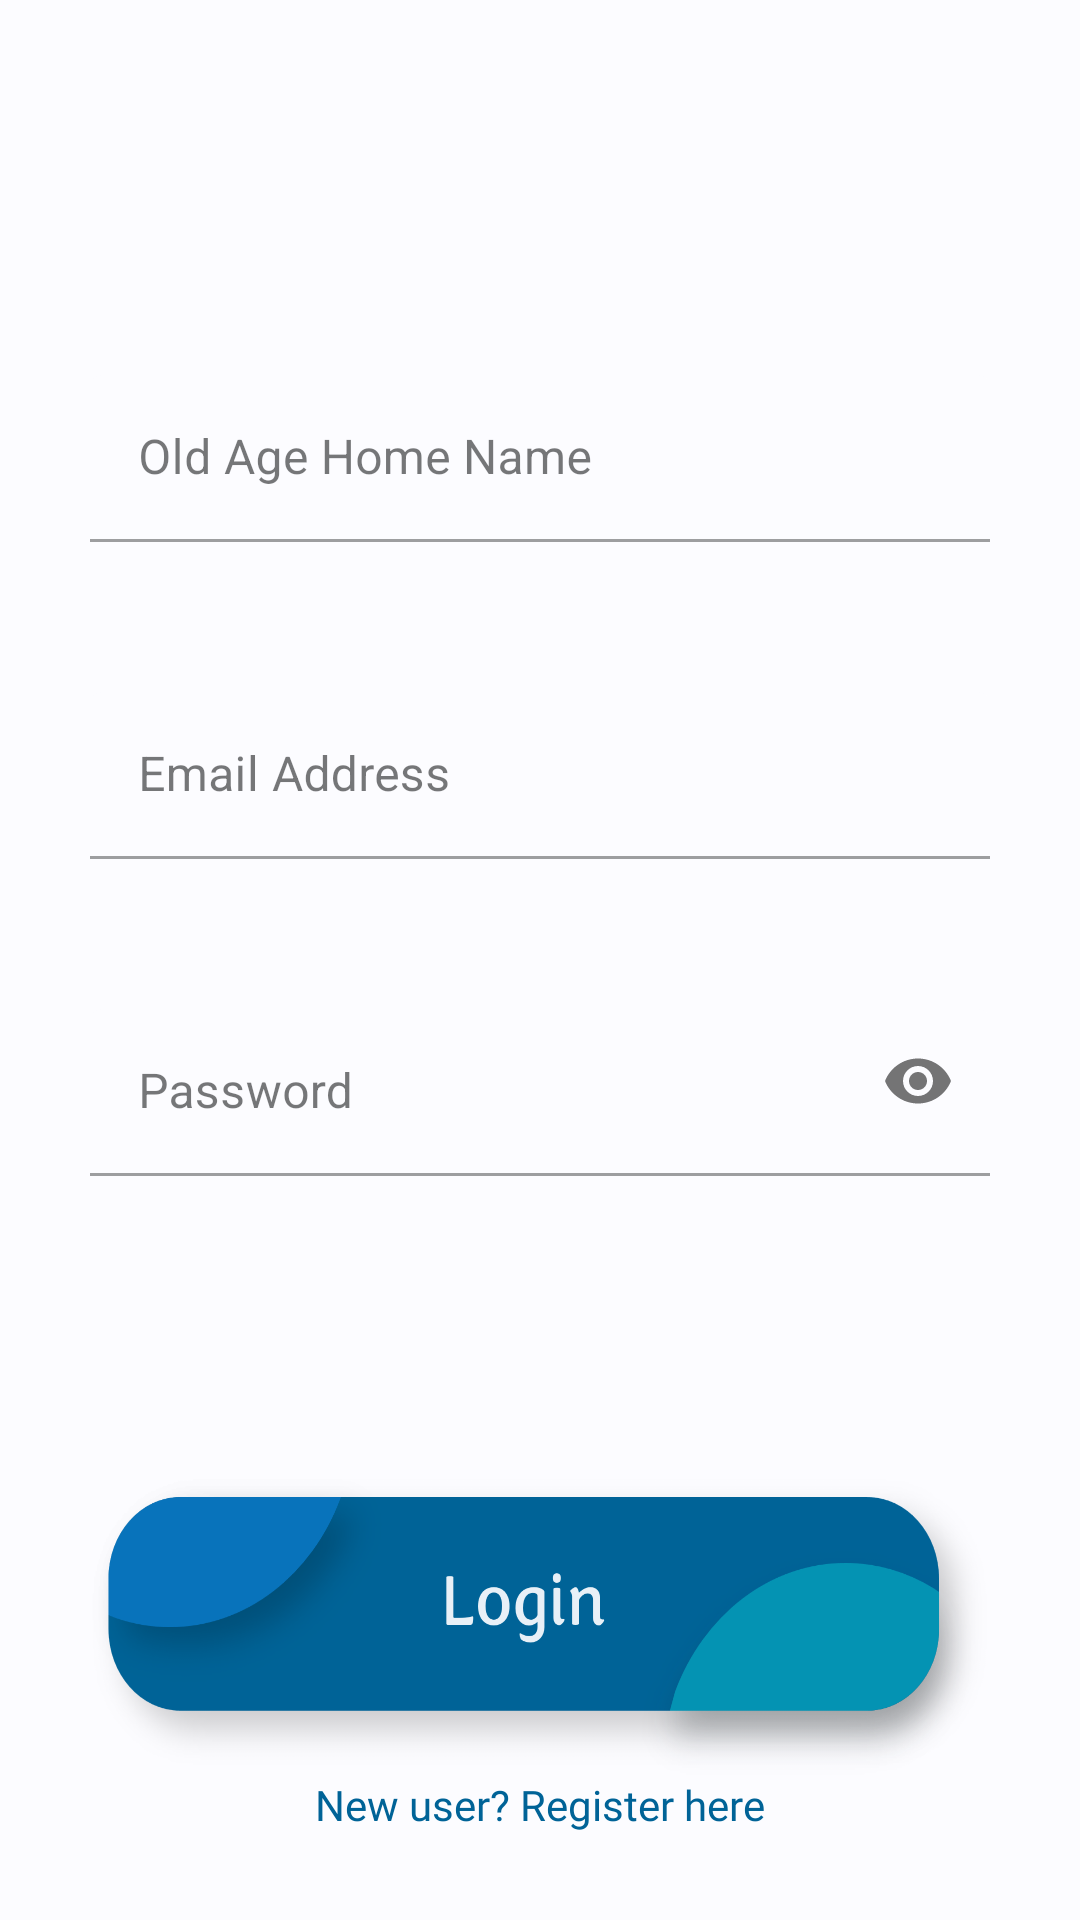

This screen was rendered from an Android layout file. Write that file and the resources it references.
<!-- AndroidManifest.xml: application theme Theme.CarePlus -->
<!-- res/layout/activity_login.xml -->
<?xml version="1.0" encoding="utf-8"?>
<ScrollView xmlns:android="http://schemas.android.com/apk/res/android"
    xmlns:app="http://schemas.android.com/apk/res-auto"
    xmlns:tools="http://schemas.android.com/tools"
    android:layout_width="match_parent"
    android:layout_height="match_parent">

    <androidx.constraintlayout.widget.ConstraintLayout
        android:layout_width="match_parent"
        android:layout_height="match_parent"
        tools:context=".LoginActivity">

        <com.google.android.material.textfield.TextInputLayout
            android:id="@+id/textInputLayout1"
            app:endIconMode="clear_text"
            style="@style/Widget.MaterialComponents.TextInputLayout.FilledBox"
            app:boxBackgroundColor="@color/transparent"
            android:layout_width="wrap_content"
            android:layout_height="wrap_content"
            android:layout_marginTop="125dp"
            app:layout_constraintEnd_toEndOf="parent"
            app:layout_constraintStart_toStartOf="parent"
            app:layout_constraintTop_toTopOf="parent">
            <com.google.android.material.textfield.TextInputEditText
                android:id="@+id/editText1"
                android:hint="Old Age Home Name"
                android:inputType="textShortMessage"
                android:layout_width="300sp"
                android:layout_height="wrap_content"/>
        </com.google.android.material.textfield.TextInputLayout>

        <com.google.android.material.textfield.TextInputLayout
            android:id="@+id/textInputLayout2"
            app:endIconMode="clear_text"
            style="@style/Widget.MaterialComponents.TextInputLayout.FilledBox"
            app:boxBackgroundColor="@color/transparent"
            android:layout_width="wrap_content"
            android:layout_height="wrap_content"
            android:layout_marginTop="50sp"
            app:layout_constraintEnd_toEndOf="parent"
            app:layout_constraintStart_toStartOf="parent"
            app:layout_constraintTop_toBottomOf="@+id/textInputLayout1">
            <com.google.android.material.textfield.TextInputEditText
                android:id="@+id/editText2"
                android:hint="Email Address"
                android:inputType="textEmailAddress"
                android:layout_width="300sp"
                android:layout_height="wrap_content"/>
        </com.google.android.material.textfield.TextInputLayout>

        <com.google.android.material.textfield.TextInputLayout
            android:id="@+id/textInputLayout3"
            style="@style/Widget.MaterialComponents.TextInputLayout.FilledBox"
            android:layout_width="wrap_content"
            android:layout_height="wrap_content"
            android:layout_marginTop="50sp"
            app:boxBackgroundColor="@color/transparent"
            app:layout_constraintEnd_toEndOf="parent"
            app:layout_constraintStart_toStartOf="parent"
            app:layout_constraintTop_toBottomOf="@+id/textInputLayout2"
            app:passwordToggleEnabled="true">
            <com.google.android.material.textfield.TextInputEditText
                android:id="@+id/editText3"
                android:layout_width="300sp"
                android:layout_height="wrap_content"
                android:hint="Password"
                android:inputType="textPassword" />
        </com.google.android.material.textfield.TextInputLayout>

        <androidx.appcompat.widget.AppCompatImageButton
            android:id="@+id/button"
            android:background="@drawable/btn_login"
            android:layout_width="300sp"
            android:layout_height="100sp"
            android:layout_marginTop="100dp"
            app:layout_constraintEnd_toEndOf="parent"
            app:layout_constraintStart_toStartOf="parent"
            app:layout_constraintTop_toBottomOf="@+id/textInputLayout3" />

        <TextView
            android:id="@+id/textView"
            android:text="New user? Register here"
            android:textColor="@color/md_theme_light_surfaceTint"
            android:fontFamily="@font/signika_medium"
            android:layout_width="wrap_content"
            android:layout_height="wrap_content"
            app:layout_constraintEnd_toEndOf="parent"
            app:layout_constraintStart_toStartOf="parent"
            app:layout_constraintTop_toBottomOf="@+id/button"/>

    </androidx.constraintlayout.widget.ConstraintLayout>

</ScrollView>
<!-- resources referenced by this layout -->
<resources>
  <color name="md_theme_light_surfaceTint">#006397</color>
  <color name="transparent">#00000000</color>
  <!-- drawable btn_login: png bitmap (drawable, 90611 bytes) -->
  <style name="Theme.CarePlus" parent="Theme.Material3.DayNight">
          <item name="colorPrimary">@color/md_theme_light_primary</item>
          <item name="colorOnPrimary">@color/md_theme_light_onPrimary</item>
      
          <item name="colorPrimaryContainer">@color/md_theme_light_primary</item>
      
          <item name="colorOnPrimaryContainer">@color/md_theme_dark_onPrimaryContainer</item>
  
          <item name="colorSecondary">@color/md_theme_light_secondary</item>
          <item name="colorOnSecondary">@color/md_theme_light_onSecondary</item>
          <item name="colorSecondaryContainer">@color/md_theme_light_secondaryContainer</item>
          <item name="colorOnSecondaryContainer">@color/md_theme_light_onSecondaryContainer</item>
  
          <item name="colorTertiary">@color/md_theme_light_tertiary</item>
          <item name="colorOnTertiary">@color/md_theme_light_onTertiary</item>
          <item name="colorTertiaryContainer">@color/md_theme_light_tertiaryContainer</item>
          <item name="colorOnTertiaryContainer">@color/md_theme_light_onTertiaryContainer</item>
  
          <item name="colorError">@color/md_theme_light_error</item>
          <item name="colorErrorContainer">@color/md_theme_light_errorContainer</item>
          <item name="colorOnError">@color/md_theme_light_onError</item>
          <item name="colorOnErrorContainer">@color/md_theme_light_onErrorContainer</item>
  
          <item name="android:colorBackground">@color/md_theme_light_background</item>
          <item name="colorOnBackground">@color/md_theme_light_onBackground</item>
          <item name="colorSurface">@color/md_theme_light_surface</item>
          <item name="colorOnSurface">@color/md_theme_light_onSurface</item>
          <item name="colorSurfaceVariant">@color/md_theme_light_surfaceVariant</item>
          <item name="colorOnSurfaceVariant">@color/md_theme_light_onSurfaceVariant</item>
          <item name="colorOutline">@color/md_theme_light_outline</item>
          <item name="colorOnSurfaceInverse">@color/md_theme_light_inverseOnSurface</item>
          <item name="colorSurfaceInverse">@color/md_theme_light_inverseSurface</item>
          <item name="colorPrimaryInverse">@color/md_theme_light_inversePrimary</item>
      </style>
  <color name="md_theme_light_primary">#006397</color>
  <color name="md_theme_light_onPrimary">#FFFFFF</color>
  <color name="md_theme_dark_onPrimaryContainer">#CCE5FF</color>
  <color name="md_theme_light_secondary">#51606F</color>
  <color name="md_theme_light_onSecondary">#FFFFFF</color>
  <color name="md_theme_light_secondaryContainer">#D4E4F6</color>
  <color name="md_theme_light_onSecondaryContainer">#0D1D2A</color>
  <color name="md_theme_light_tertiary">#67587A</color>
  <color name="md_theme_light_onTertiary">#FFFFFF</color>
  <color name="md_theme_light_tertiaryContainer">#EDDCFF</color>
  <color name="md_theme_light_onTertiaryContainer">#221534</color>
  <color name="md_theme_light_error">#BA1A1A</color>
  <color name="md_theme_light_errorContainer">#FFDAD6</color>
  <color name="md_theme_light_onError">#FFFFFF</color>
  <color name="md_theme_light_onErrorContainer">#410002</color>
  <color name="md_theme_light_background">#FCFCFF</color>
  <color name="md_theme_light_onBackground">#1A1C1E</color>
  <color name="md_theme_light_surface">#FCFCFF</color>
  <color name="md_theme_light_onSurface">#1A1C1E</color>
  <color name="md_theme_light_surfaceVariant">#DEE3EB</color>
  <color name="md_theme_light_onSurfaceVariant">#42474E</color>
  <color name="md_theme_light_outline">#72787E</color>
  <color name="md_theme_light_inverseOnSurface">#F0F0F4</color>
  <color name="md_theme_light_inverseSurface">#2F3133</color>
  <color name="md_theme_light_inversePrimary">#92CCFF</color>
</resources>
